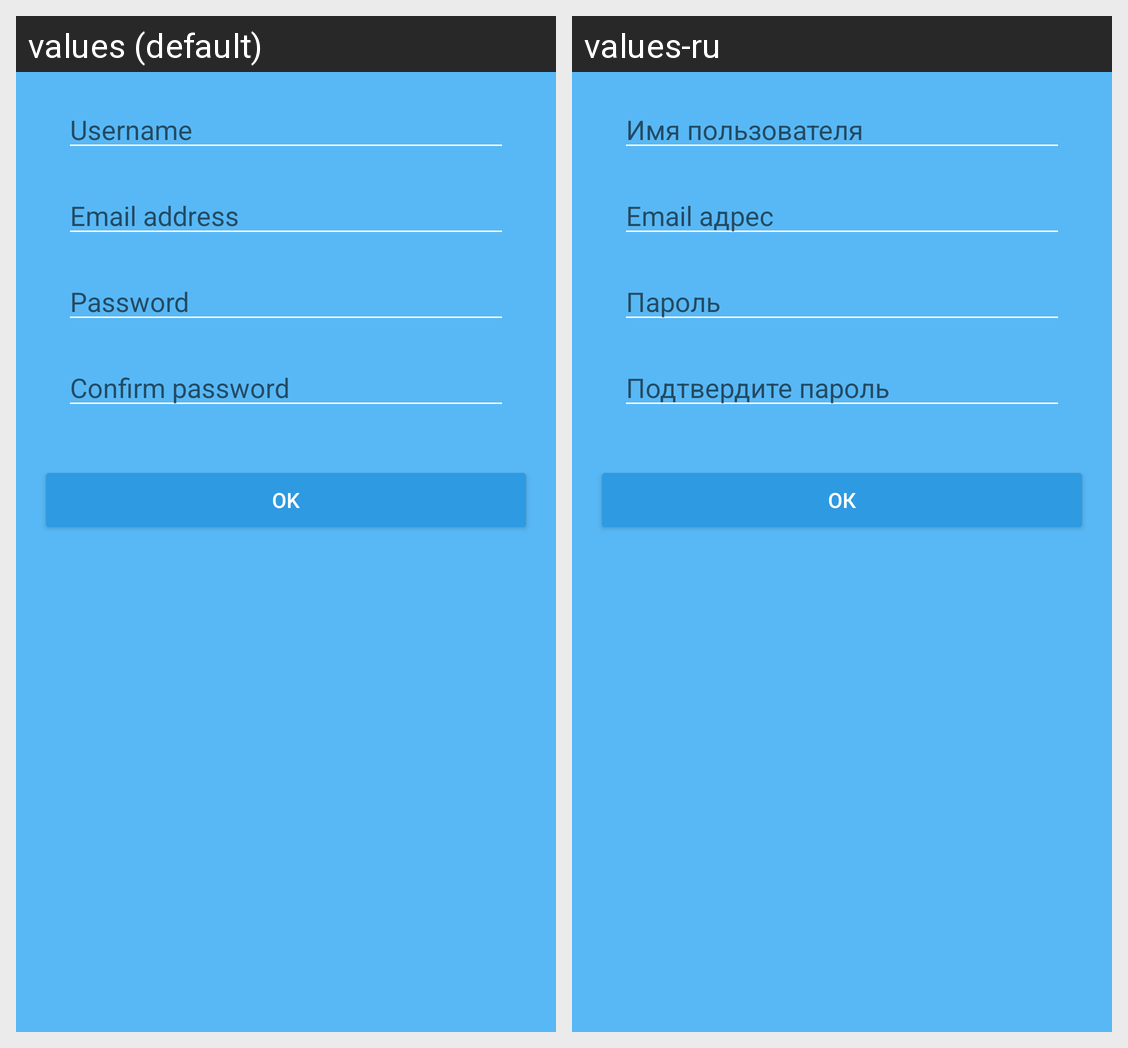

Translations of the strings shown on this Android screen, per locale in the grid:
Android screen res/layout/activity_register.xml rendered under 2 locales, left to right: values (default), values-ru. Device: Nexus 5 (rendered at 1080×1920; each locale shown at half size, 540×960, under a caption strip naming it); theme AppThemeAuth.
Strings drawn on this screen, with the default value and each locale's value (text and hints the layout hard-codes, and strings that could not be matched under every locale, appear in the picture but are not listed):

hint_username
  values: Username
  values-ru: Имя пользователя

hint_email_address
  values: Email address
  values-ru: Email адрес

hint_password
  values: Password
  values-ru: Пароль

hint_confirm_password
  values: Confirm password
  values-ru: Подтвердите пароль

btn_do_register
  values: Ok
  values-ru: Ок
